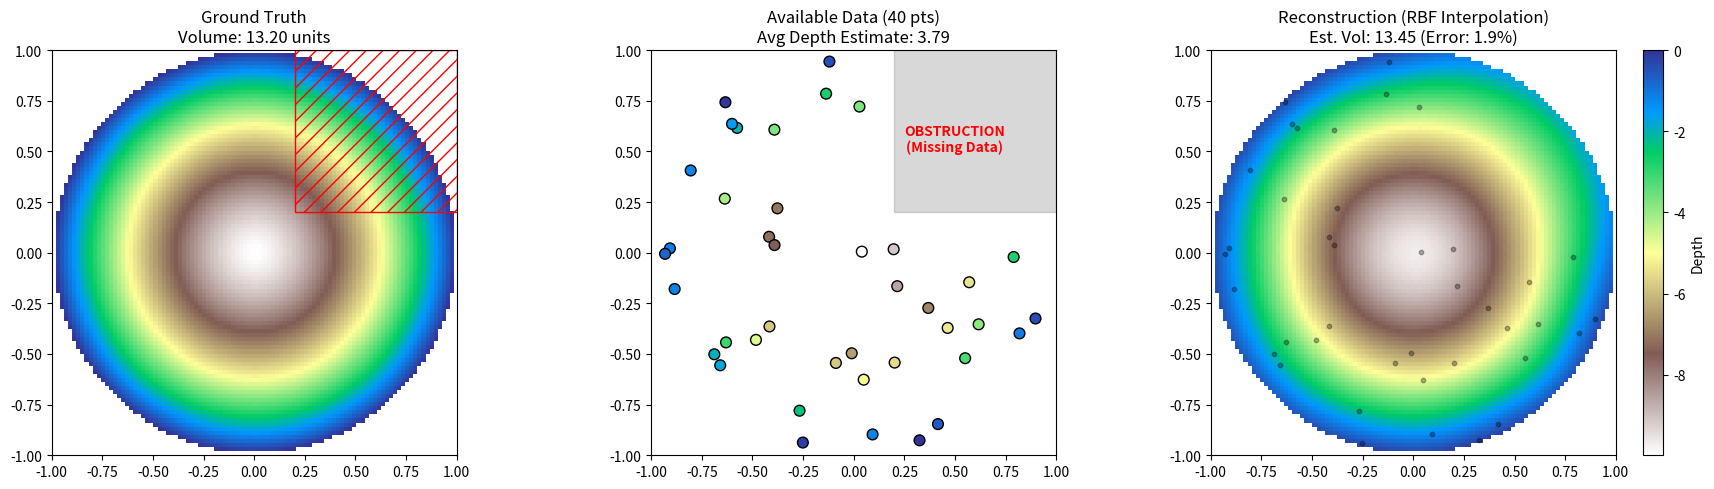

Reproduce this figure in Python. (Note: this script raises an exception after producing the figure.)
import numpy as np
import matplotlib.pyplot as plt
from scipy.interpolate import griddata, Rbf

def demo_incomplete_geometry():
    # 1. Generate a "True" Synthetic Reservoir (Ground Truth)
    # Let's create a basin shape: z = - (1 - r^2) * depth
    gx, gy = np.mgrid[-1:1:100j, -1:1:100j]
    radius = np.sqrt(gx**2 + gy**2)
    # Mask outside radius 1
    mask = radius <= 1.0
    
    # Natural distinct shape: deeper in middle, varying slope
    true_depth = -10 * (1 - radius**1.5) 
    true_depth[~mask] = np.nan
    
    # 2. Simulate "Survey Points" (The 65% accessible area)
    # Let's say top-right quadrant is inaccessible (Structural Obstruction)
    # Accessible: x < 0.3 or y < 0.3 (Just a cut to simulate 35% missing)
    
    # Generate random sample points
    np.random.seed(42)
    n_points = 100
    px = np.random.uniform(-1, 1, n_points)
    py = np.random.uniform(-1, 1, n_points)
    
    # Filter for "Reservoir" (radius < 1) AND "Accessible" (Let's block the top-right corner)
    # Obstruction zone: x > 0.2 and y > 0.2
    is_inside = (px**2 + py**2) <= 1.0
    is_accessible = ~((px > 0.2) & (py > 0.2))
    
    valid_mask = is_inside & is_accessible
    survey_x = px[valid_mask]
    survey_y = py[valid_mask]
    
    # Get depth measurements at these points
    survey_z = -10 * (1 - (np.sqrt(survey_x**2 + survey_y**2))**1.5)
    
    # Limit to ~40 points as per problem statement
    if len(survey_z) > 40:
        survey_x = survey_x[:40]
        survey_y = survey_y[:40]
        survey_z = survey_z[:40]
        
    # 3. Method A: Simple Averaging (The "Bad" Approach)
    avg_depth = np.mean(survey_z)
    estimated_volume_avg = avg_depth * np.sum(mask) # Area * Avg Depth
    
    # 4. Method B: Spatial Interpolation (RBF / Spline / Proxy for Kriging)
    # We want to extrapolate into the missing zone (x > 0.2, y > 0.2)
    
    # Create grid for interpolation
    grid_x, grid_y = np.mgrid[-1:1:100j, -1:1:100j]
    
    # Radial Basis Function interpolation (good for smooth natural surfaces)
    rbf = Rbf(survey_x, survey_y, survey_z, function='multiquadric', smooth=0.1)
    z_interp = rbf(grid_x, grid_y)
    
    # Mask outline again
    z_interp[radius > 1] = np.nan
    
    # Volume Calc
    # Pixel area = (2/100) * (2/100) = 0.0004
    pixel_area = 0.0004
    vol_true = np.nansum(true_depth) * pixel_area
    vol_interp = np.nansum(z_interp) * pixel_area
    
    # Visualization
    fig, axes = plt.subplots(1, 3, figsize=(18, 5))
    
    # Plot 1: Ground Truth
    im1 = axes[0].imshow(true_depth.T, extent=(-1,1,-1,1), origin='lower', cmap='terrain_r')
    axes[0].set_title(f'Ground Truth\nVolume: {abs(vol_true):.2f} units')
    axes[0].add_patch(plt.Rectangle((0.2, 0.2), 0.8, 0.8, fill=False, hatch='//', color='red', label='Unmeasured Zone'))
    
    # Plot 2: Survey Points (The Incomplete Data)
    axes[1].imshow(np.full_like(true_depth.T, np.nan), extent=(-1,1,-1,1), origin='lower') # Blank bg
    axes[1].scatter(survey_x, survey_y, c=survey_z, cmap='terrain_r', edgecolors='k', s=60)
    axes[1].add_patch(plt.Rectangle((0.2, 0.2), 0.8, 0.8, fill=True, color='gray', alpha=0.3))
    axes[1].text(0.5, 0.5, "OBSTRUCTION\n(Missing Data)", ha='center', color='red', fontweight='bold')
    axes[1].set_title(f'Available Data (40 pts)\nAvg Depth Estimate: {abs(avg_depth):.2f}')
    axes[1].set_xlim(-1, 1)
    axes[1].set_ylim(-1, 1)

    # Plot 3: Mathematical Reconstruction (Interpolation)
    im3 = axes[2].imshow(z_interp.T, extent=(-1,1,-1,1), origin='lower', cmap='terrain_r', vmin=np.nanmin(true_depth), vmax=0)
    axes[2].scatter(survey_x, survey_y, c='k', s=10, alpha=0.3, label='Survey Pts')
    axes[2].set_title(f'Reconstruction (RBF Interpolation)\nEst. Vol: {abs(vol_interp):.2f} (Error: {abs(vol_interp-vol_true)/abs(vol_true)*100:.1f}%)')
    
    plt.colorbar(im3, ax=axes[2], label='Depth')
    plt.tight_layout()
    plt.savefig('Problem_1_Geometry/geometry_analysis.png')
    print("Geometry analysis complete. Saved to Problem_1_Geometry/geometry_analysis.png")

if __name__ == "__main__":
    demo_incomplete_geometry()
